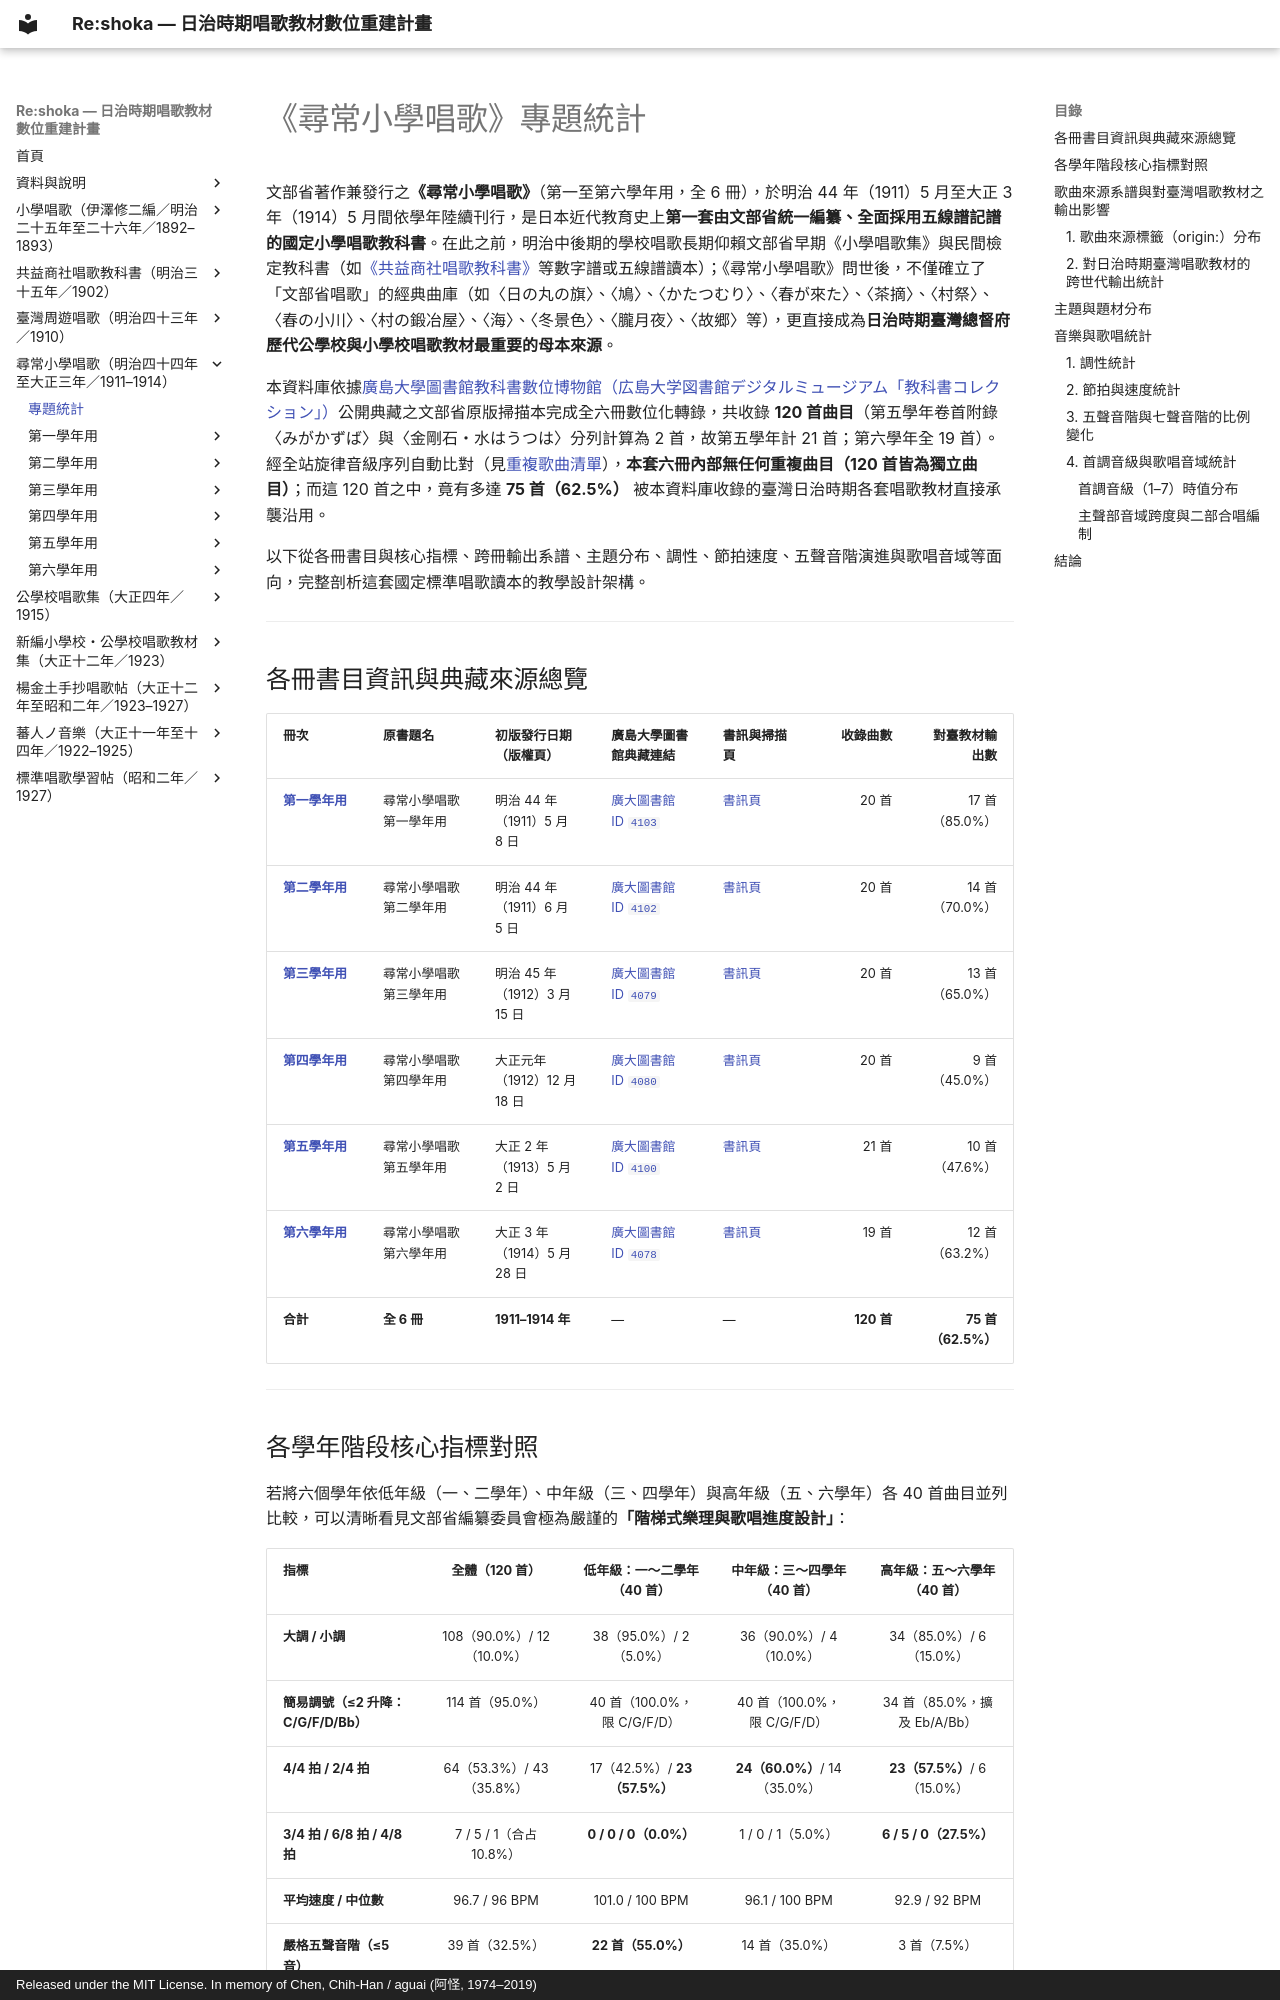

repository: TMDLang/reshoka · page: jinjo_shogaku_shoka/index.html · generator: mkdocs · copyright: Released under the MIT License. In memory of Chen, Chih-Han / aguai (阿怪, 1974–2019)

---
title: 《尋常小學唱歌》專題統計
description: 文部省《尋常小學唱歌》（1911–1914，全六冊・120 首）在曲目系譜、對臺教材輸出率、題材分布、調性、節拍速度、五聲音階與歌唱音域上的完整統計分析。
keywords: 尋常小學唱歌, 文部省唱歌, 明治唱歌, 大正唱歌, 五聲音階, 教材比較, 音樂統計, 廣島大學圖書館
---

# 《尋常小學唱歌》專題統計

文部省著作兼發行之**《尋常小學唱歌》**（第一至第六學年用，全 6 冊），於明治 44 年（1911）5 月至大正 3 年（1914）5 月間依學年陸續刊行，是日本近代教育史上**第一套由文部省統一編纂、全面採用五線譜記譜的國定小學唱歌教科書**。在此之前，明治中後期的學校唱歌長期仰賴文部省早期《小學唱歌集》與民間檢定教科書（如[《共益商社唱歌教科書》](../kyoeki_shoka/index.md)等數字譜或五線譜讀本）；《尋常小學唱歌》問世後，不僅確立了「文部省唱歌」的經典曲庫（如〈日の丸の旗〉、〈鳩〉、〈かたつむり〉、〈春が來た〉、〈茶摘〉、〈村祭〉、〈春の小川〉、〈村の鍛冶屋〉、〈海〉、〈冬景色〉、〈朧月夜〉、〈故郷〉等），更直接成為**日治時期臺灣總督府歷代公學校與小學校唱歌教材最重要的母本來源**。

本資料庫依據[廣島大學圖書館教科書數位博物館（広島大学図書館デジタルミュージアム「教科書コレクション」）](https://dc.lib.hiroshima-u.ac.jp/text/list)公開典藏之文部省原版掃描本完成全六冊數位化轉錄，共收錄 **120 首曲目**（第五學年卷首附錄〈みがかずば〉與〈金剛石・水はうつは〉分列計算為 2 首，故第五學年計 21 首；第六學年全 19 首）。經全站旋律音級序列自動比對（見[重複歌曲清單](../duplicate_songs.md)），**本套六冊內部無任何重複曲目（120 首皆為獨立曲目）**；而這 120 首之中，竟有多達 **75 首（62.5%）** 被本資料庫收錄的臺灣日治時期各套唱歌教材直接承襲沿用。

以下從各冊書目與核心指標、跨冊輸出系譜、主題分布、調性、節拍速度、五聲音階演進與歌唱音域等面向，完整剖析這套國定標準唱歌讀本的教學設計架構。

---

## 各冊書目資訊與典藏來源總覽

| 冊次 | 原書題名 | 初版發行日期（版權頁） | 廣島大學圖書館典藏連結 | 書訊與掃描頁 | 收錄曲數 | 對臺教材輸出數 |
| :--- | :--- | :--- | :--- | :--- | ---: | ---: |
| **[第一學年用](grade_1_4103/index.md)** | 尋常小學唱歌 第一學年用 | 明治 44 年（1911）5 月 8 日 | [廣大圖書館 ID `4103`](https://dc.lib.hiroshima-u.ac.jp/text/metadata/4103) | [書訊頁](grade_1_4103/0_book_info/index.md) | 20 首 | 17 首（85.0%） |
| **[第二學年用](grade_2_4102/index.md)** | 尋常小學唱歌 第二學年用 | 明治 44 年（1911）6 月 5 日 | [廣大圖書館 ID `4102`](https://dc.lib.hiroshima-u.ac.jp/text/metadata/4102) | [書訊頁](grade_2_4102/0_book_info/index.md) | 20 首 | 14 首（70.0%） |
| **[第三學年用](grade_3_4079/index.md)** | 尋常小學唱歌 第三學年用 | 明治 45 年（1912）3 月 15 日 | [廣大圖書館 ID `4079`](https://dc.lib.hiroshima-u.ac.jp/text/metadata/4079) | [書訊頁](grade_3_4079/0_book_info/index.md) | 20 首 | 13 首（65.0%） |
| **[第四學年用](grade_4_4080/index.md)** | 尋常小學唱歌 第四學年用 | 大正元年（1912）12 月 18 日 | [廣大圖書館 ID `4080`](https://dc.lib.hiroshima-u.ac.jp/text/metadata/4080) | [書訊頁](grade_4_4080/0_book_info/index.md) | 20 首 | 9 首（45.0%） |
| **[第五學年用](grade_5_4100/index.md)** | 尋常小學唱歌 第五學年用 | 大正 2 年（1913）5 月 2 日 | [廣大圖書館 ID `4100`](https://dc.lib.hiroshima-u.ac.jp/text/metadata/4100) | [書訊頁](grade_5_4100/0_book_info/index.md) | 21 首 | 10 首（47.6%） |
| **[第六學年用](grade_6_4078/index.md)** | 尋常小學唱歌 第六學年用 | 大正 3 年（1914）5 月 28 日 | [廣大圖書館 ID `4078`](https://dc.lib.hiroshima-u.ac.jp/text/metadata/4078) | [書訊頁](grade_6_4078/0_book_info/index.md) | 19 首 | 12 首（63.2%） |
| **合計** | **全 6 冊** | **1911–1914 年** | — | — | **120 首** | **75 首（62.5%）** |

---
